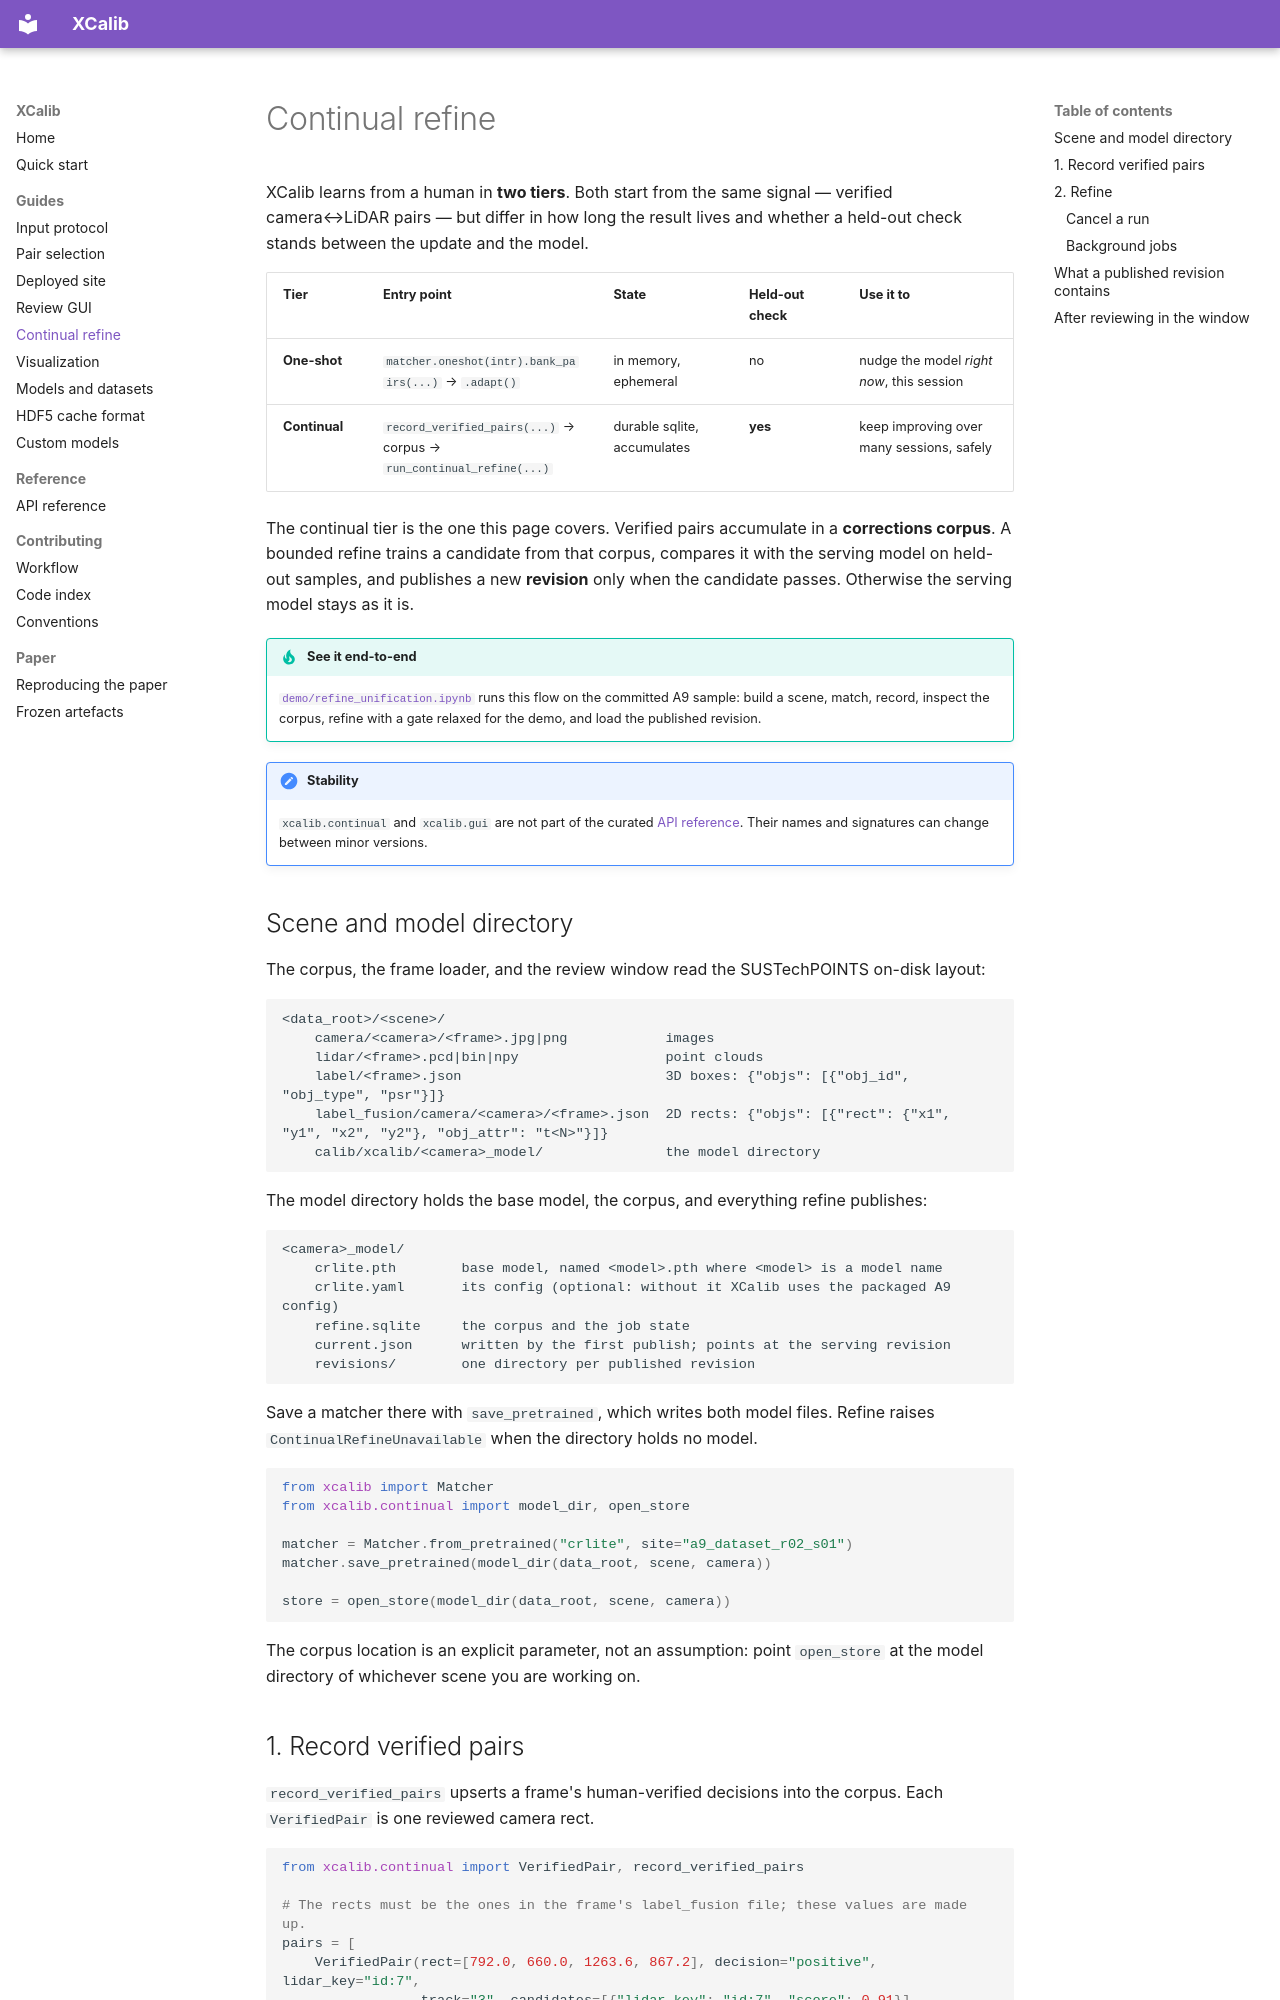

repository: radar-lab/XCalib · page: continual-refine/index.html · generator: mkdocs

# Continual refine

XCalib learns from a human in **two tiers**. Both start from the same signal — verified
camera↔LiDAR pairs — but differ in how long the result lives and whether a held-out check
stands between the update and the model.

| Tier | Entry point | State | Held-out check | Use it to |
| --- | --- | --- | --- | --- |
| **One-shot** | `matcher.oneshot(intr).bank_pairs(...)` → `.adapt()` | in memory, ephemeral | no | nudge the model *right now*, this session |
| **Continual** | `record_verified_pairs(...)` → corpus → `run_continual_refine(...)` | durable sqlite, accumulates | **yes** | keep improving over many sessions, safely |

The continual tier is the one this page covers. Verified pairs accumulate in a **corrections
corpus**. A bounded refine trains a candidate from that corpus, compares it with the serving
model on held-out samples, and publishes a new **revision** only when the candidate passes.
Otherwise the serving model stays as it is.

!!! tip "See it end-to-end"
    [`demo/refine_unification.ipynb`](https://github.com/radar-lab/XCalib/blob/main/demo/refine_unification.ipynb)
    runs this flow on the committed A9 sample: build a scene, match, record, inspect the
    corpus, refine with a gate relaxed for the demo, and load the published revision.

!!! note "Stability"
    `xcalib.continual` and `xcalib.gui` are not part of the curated [API reference](api.md).
    Their names and signatures can change between minor versions.

## Scene and model directory

The corpus, the frame loader, and the review window read the SUSTechPOINTS on-disk layout:

```text
<data_root>/<scene>/
    camera/<camera>/<frame>.jpg|png            images
    lidar/<frame>.pcd|bin|npy                  point clouds
    label/<frame>.json                         3D boxes: {"objs": [{"obj_id", "obj_type", "psr"}]}
    label_fusion/camera/<camera>/<frame>.json  2D rects: {"objs": [{"rect": {"x1", "y1", "x2", "y2"}, "obj_attr": "t<N>"}]}
    calib/xcalib/<camera>_model/               the model directory
```

The model directory holds the base model, the corpus, and everything refine publishes:

```text
<camera>_model/
    crlite.pth        base model, named <model>.pth where <model> is a model name
    crlite.yaml       its config (optional: without it XCalib uses the packaged A9 config)
    refine.sqlite     the corpus and the job state
    current.json      written by the first publish; points at the serving revision
    revisions/        one directory per published revision
```

Save a matcher there with `save_pretrained`, which writes both model files. Refine raises
`ContinualRefineUnavailable` when the directory holds no model.

```python
from xcalib import Matcher
from xcalib.continual import model_dir, open_store

matcher = Matcher.from_pretrained("crlite", site="a9_dataset_r02_s01")
matcher.save_pretrained(model_dir(data_root, scene, camera))

store = open_store(model_dir(data_root, scene, camera))
```

The corpus location is an explicit parameter, not an assumption: point `open_store` at the
model directory of whichever scene you are working on.
